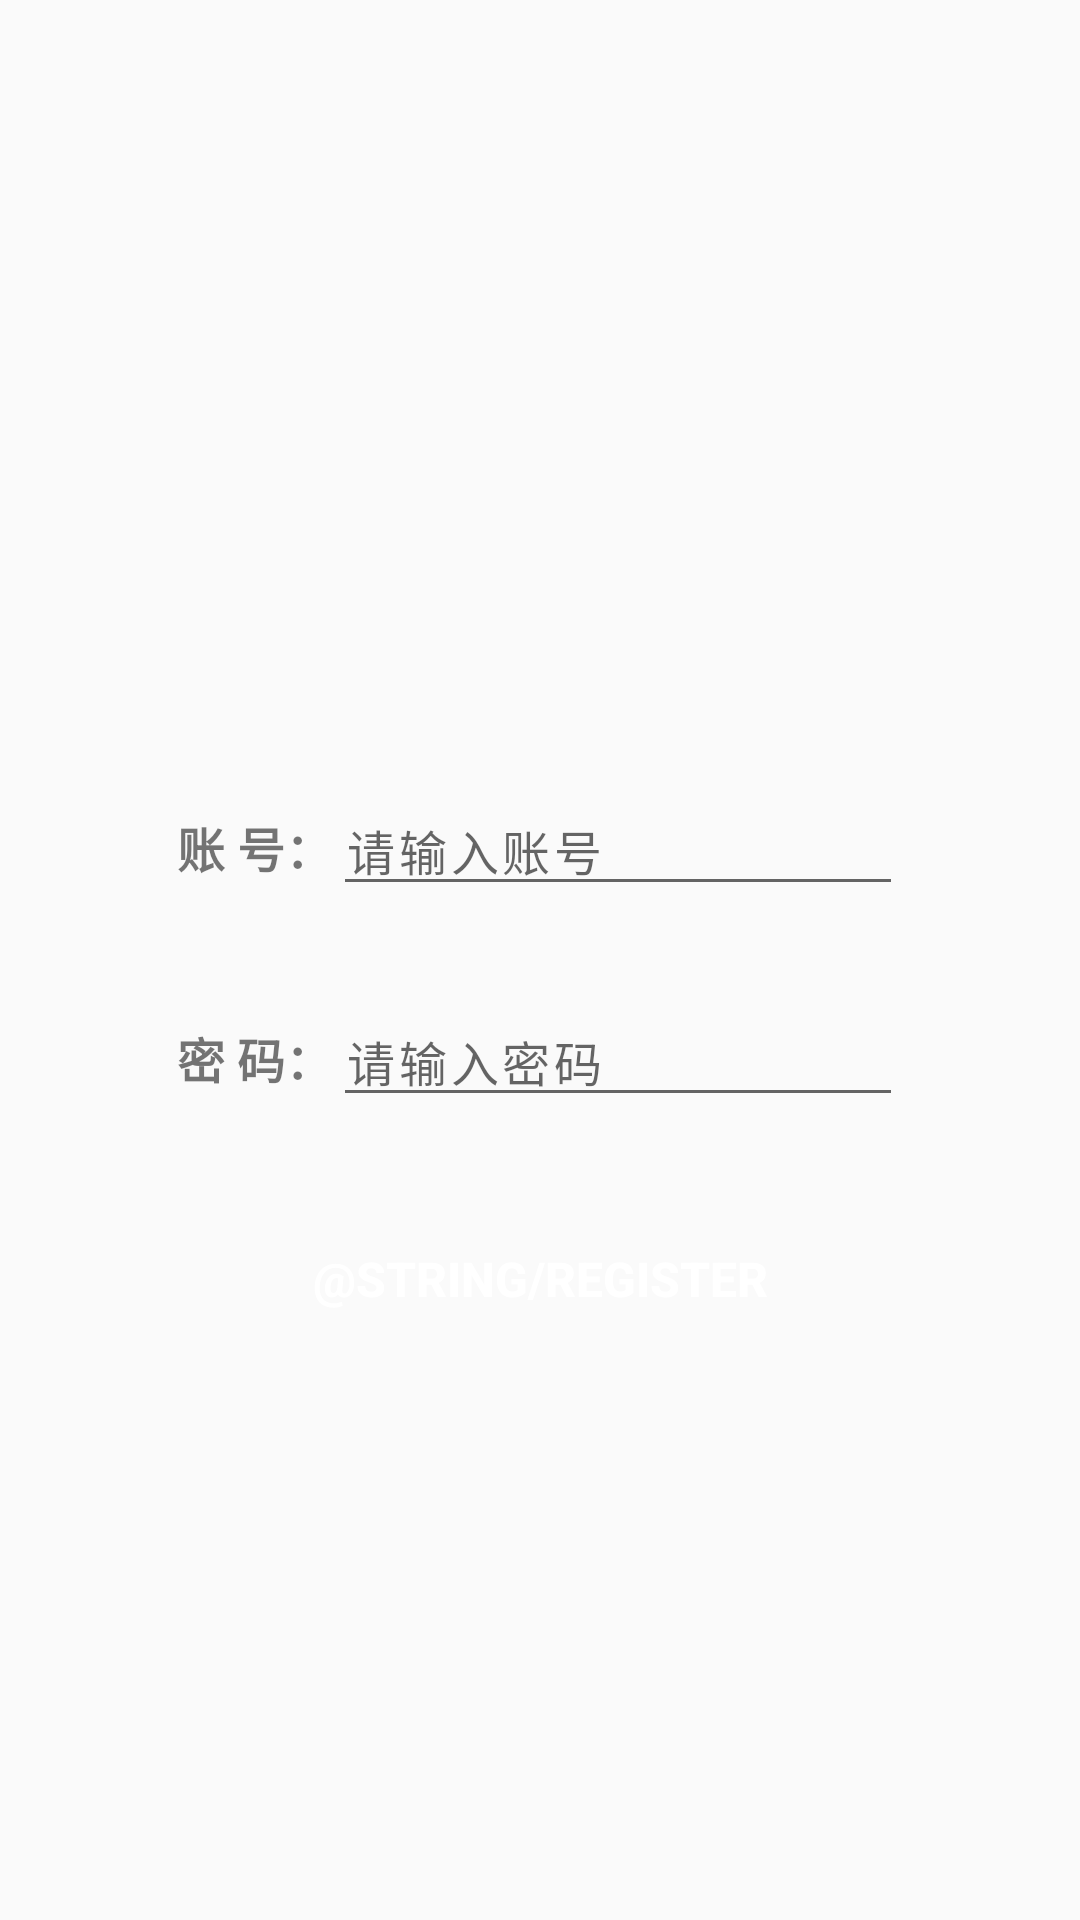

Reconstruct the res/layout file that produces this screen, plus the resources it refers to.
<!-- AndroidManifest.xml: application theme AppTheme -->
<!-- res/layout/activity_register.xml -->
<?xml version="1.0" encoding="utf-8"?>
<androidx.constraintlayout.widget.ConstraintLayout xmlns:android="http://schemas.android.com/apk/res/android"
    xmlns:app="http://schemas.android.com/apk/res-auto"
    xmlns:tools="http://schemas.android.com/tools"
    android:layout_width="match_parent"
    android:layout_height="match_parent"
    tools:context=".Register">

    <ImageView
        android:layout_width="0dp"
        android:layout_height="wrap_content"
        android:adjustViewBounds="true"
        android:contentDescription="@string/bg_photo"
        app:layout_constraintBottom_toTopOf="@+id/guideline"
        app:layout_constraintEnd_toEndOf="parent"
        app:layout_constraintHorizontal_bias="0.0"
        app:layout_constraintStart_toStartOf="parent"
        app:srcCompat="@drawable/login_bg" />

    <androidx.constraintlayout.widget.Guideline
        android:id="@+id/guideline"
        android:layout_width="wrap_content"
        android:layout_height="wrap_content"
        android:orientation="horizontal"
        app:layout_constraintGuide_begin="153dp" />

    <LinearLayout
        android:id="@+id/linearLayout"
        android:layout_width="wrap_content"
        android:layout_height="wrap_content"
        android:orientation="vertical"
        app:layout_constraintBottom_toBottomOf="parent"
        app:layout_constraintEnd_toEndOf="parent"
        app:layout_constraintStart_toStartOf="parent"
        app:layout_constraintTop_toTopOf="parent"
        app:layout_constraintVertical_bias="0.58000004">

        <LinearLayout
            android:layout_width="match_parent"
            android:layout_height="wrap_content"
            android:orientation="horizontal">

            <TextView
                android:id="@+id/textViewAccount"
                android:layout_width="0dp"
                android:layout_height="wrap_content"
                android:layout_weight="1"
                android:text="@string/account"
                android:textSize="16sp"
                android:textStyle="bold"
                app:layout_constraintBottom_toBottomOf="parent"
                app:layout_constraintTop_toTopOf="parent" />

            <EditText
                android:id="@+id/editTextEmail"
                android:layout_width="wrap_content"
                android:layout_height="wrap_content"
                android:autofillHints=""
                android:ems="10"
                android:hint="@string/in_account"
                android:inputType="textEmailAddress"
                android:letterSpacing="0.08"
                android:textAlignment="viewStart"
                android:textColor="#505050"
                android:textSize="16sp" />

        </LinearLayout>

        <LinearLayout
            android:layout_width="match_parent"
            android:layout_height="wrap_content"
            android:layout_marginTop="30dp"
            android:orientation="horizontal">

            <TextView
                android:id="@+id/textViewPass"
                android:layout_width="0dp"
                android:layout_height="wrap_content"
                android:layout_weight="1"
                android:text="@string/password"
                android:textSize="16sp"
                android:textStyle="bold" />

            <EditText
                android:id="@+id/editTextPassword"
                android:layout_width="wrap_content"
                android:layout_height="wrap_content"
                android:autofillHints=""
                android:ems="10"
                android:hint="@string/enter_pass"
                android:inputType="textPassword"
                android:letterSpacing="0.08"
                android:textColor="#505050"
                android:textSize="16sp"
                app:layout_constraintEnd_toEndOf="parent"
                app:layout_constraintStart_toStartOf="parent" />

        </LinearLayout>

        <Button
            android:id="@+id/buttonReg"
            android:layout_width="match_parent"
            android:layout_height="wrap_content"
            android:layout_marginTop="30dp"
            android:background="@drawable/button_selector"
            android:foreground="?android:attr/selectableItemBackgroundBorderless"
            android:text="@string/register"
            android:textAlignment="center"
            android:textColor="#FFFFFF"
            android:textSize="16sp"
            android:textStyle="bold"
            app:layout_constraintEnd_toEndOf="parent"
            app:layout_constraintStart_toStartOf="parent" />
    </LinearLayout>

</androidx.constraintlayout.widget.ConstraintLayout>
<!-- resources referenced by this layout -->
<resources>
  <!-- drawable login_bg: jpg bitmap (drawable, 799494 bytes) -->
  <string name="account">账 号：</string>
  <string name="bg_photo">a photo</string>
  <string name="enter_pass">请输入密码</string>
  <string name="in_account">请输入账号</string>
  <string name="password">密 码：</string>
  <style name="AppTheme" parent="Theme.AppCompat.Light.DarkActionBar">
          
          <item name="colorPrimary">@color/colorPrimary</item>
          <item name="colorPrimaryDark">@color/colorPrimaryDark</item>
          <item name="colorAccent">@color/colorAccent</item>
  
          <item name="windowActionBar">false</item>
          <item name="windowNoTitle">true</item>
          <item name="android:windowTranslucentStatus">true</item>
          <item name="android:windowDrawsSystemBarBackgrounds">true</item>
          <item name="android:statusBarColor">@android:color/transparent</item>
  
      </style>
  <color name="colorPrimary">#505050</color>
  <color name="colorPrimaryDark">#303030</color>
  <color name="colorAccent">#FF9800</color>
</resources>
